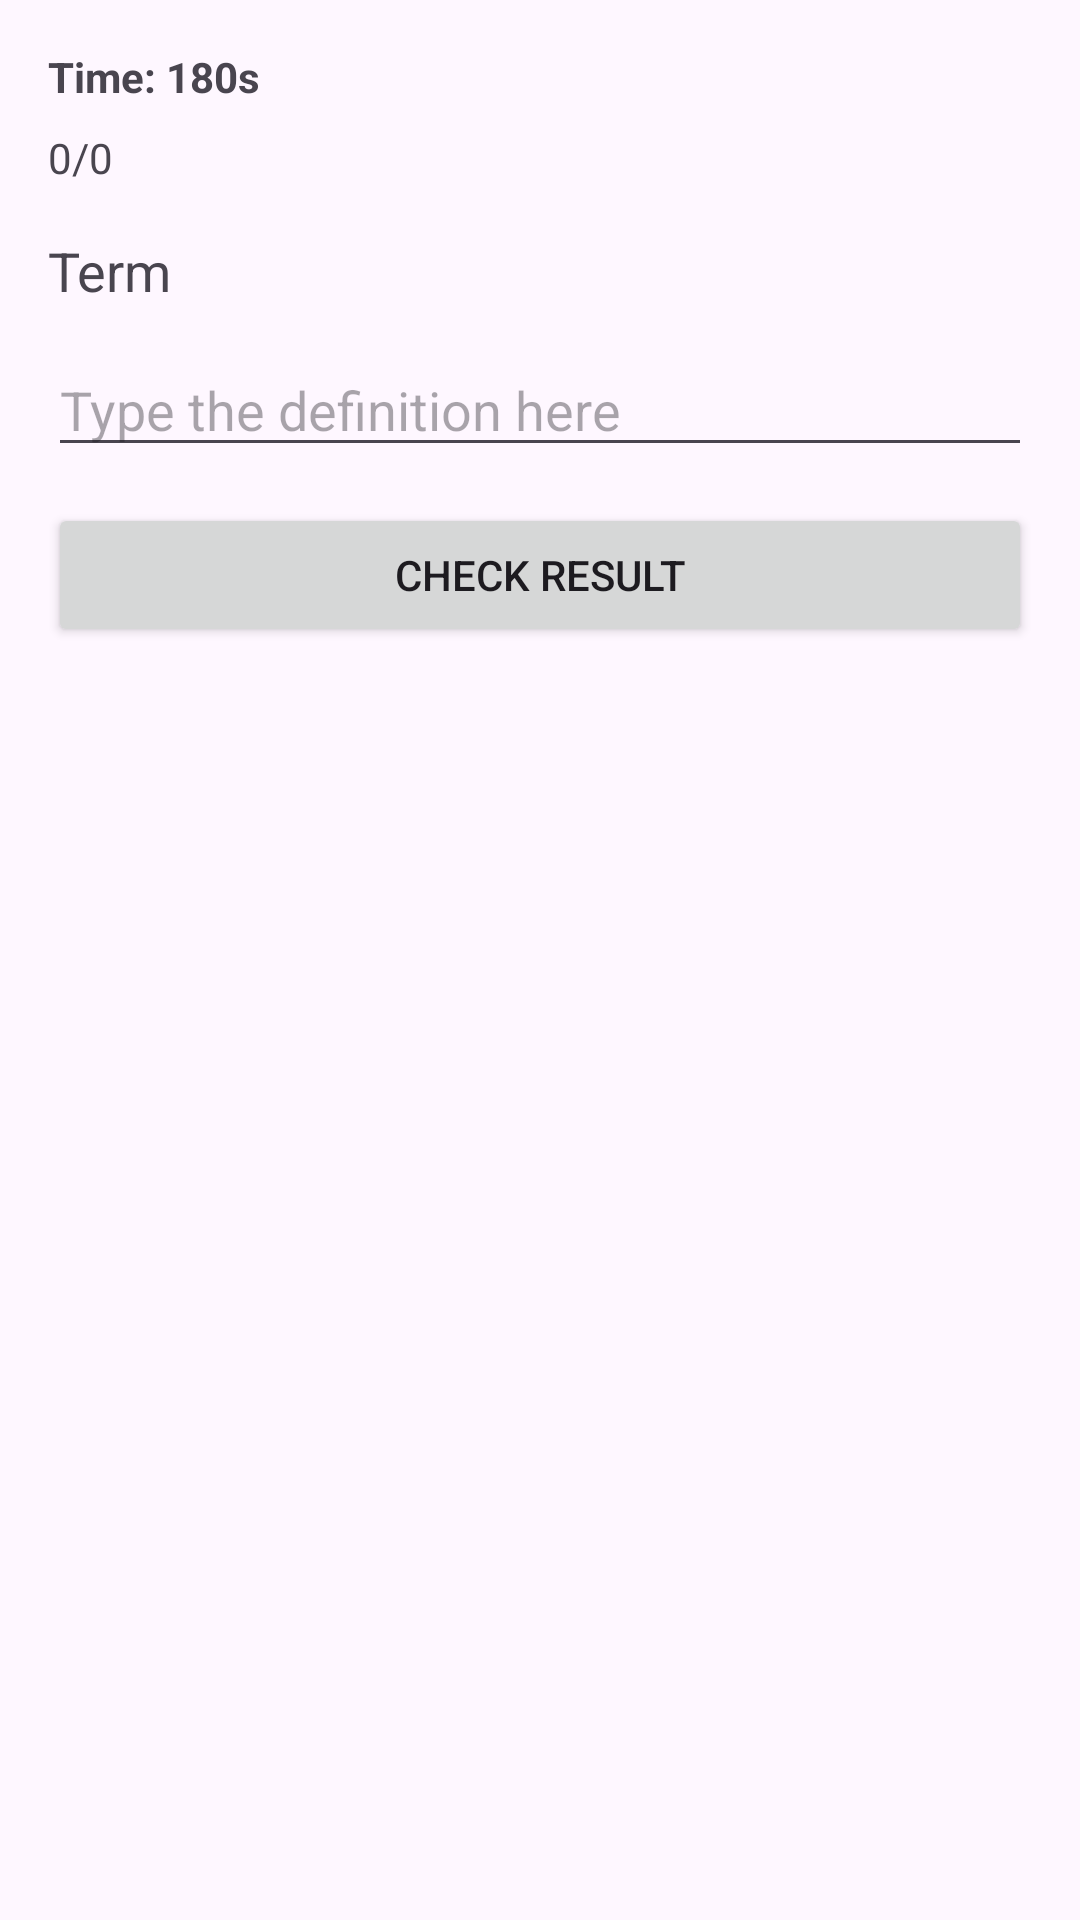

This screen was rendered from an Android layout file. Write that file and the resources it references.
<!-- AndroidManifest.xml: application theme Theme.FInals1 -->
<!-- res/layout/activity_quiz.xml -->
<?xml version="1.0" encoding="utf-8"?>
<LinearLayout xmlns:android="http://schemas.android.com/apk/res/android"
    android:layout_width="match_parent"
    android:layout_height="match_parent"
    android:padding="16dp"
    android:orientation="vertical">

    <TextView
        android:id="@+id/tvTimer"
        android:layout_width="wrap_content"
        android:layout_height="wrap_content"
        android:text="Time: 180s"
        android:textStyle="bold"/>

    <TextView
        android:id="@+id/tvProgress"
        android:layout_width="wrap_content"
        android:layout_height="wrap_content"
        android:text="0/0"
        android:layout_marginTop="8dp"/>

    <TextView
        android:id="@+id/tvQuestion"
        android:layout_width="match_parent"
        android:layout_height="wrap_content"
        android:textSize="18sp"
        android:layout_marginTop="16dp"
        android:text="Term"/>

    <EditText
        android:id="@+id/edtAnswer"
        android:layout_width="match_parent"
        android:layout_height="wrap_content"
        android:layout_marginTop="12dp"
        android:hint="Type the definition here"
        android:inputType="textMultiLine"/>

    <Button
        android:id="@+id/btnCheck"
        android:layout_width="match_parent"
        android:layout_height="wrap_content"
        android:layout_marginTop="12dp"
        android:text="Check Result"/>

</LinearLayout>
<!-- resources referenced by this layout -->
<resources>
  <style name="Theme.FInals1" parent="Base.Theme.FInals1" />
  <style name="Base.Theme.FInals1" parent="Theme.Material3.DayNight.NoActionBar">
          
          
      </style>
</resources>
